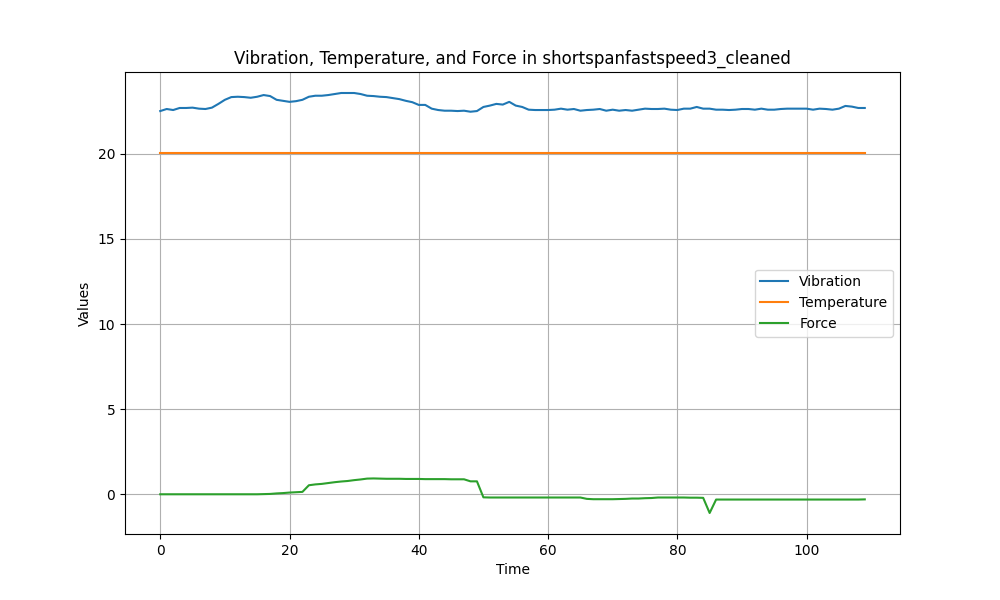

The data file committed next to this chart (first rows):
Vibration, Temperature, Force
22.51, 20.04, 0.0
22.63, 20.04, 0.0
22.57, 20.04, 0.0
22.69, 20.04, 0.0
22.69, 20.04, 0.0
22.71, 20.04, 0.0
22.65, 20.04, 0.0
22.63, 20.04, 0.0
22.71, 20.04, 0.0
22.93, 20.04, 0.0
23.17, 20.04, 0.0
23.33, 20.04, 0.0
23.35, 20.04, 0.0
23.33, 20.04, 0.0
23.29, 20.04, 0.0
23.35, 20.04, 0.0
23.45, 20.04, 0.01
23.39, 20.04, 0.02
23.17, 20.04, 0.05
23.11, 20.04, 0.07
23.05, 20.04, 0.1
23.09, 20.04, 0.12
23.17, 20.04, 0.14
23.35, 20.04, 0.53
23.41, 20.04, 0.58
23.41, 20.04, 0.61
23.45, 20.04, 0.66
23.51, 20.04, 0.71
23.57, 20.04, 0.75
23.57, 20.04, 0.78
23.57, 20.04, 0.83
23.51, 20.04, 0.87
23.41, 20.04, 0.92
23.39, 20.04, 0.93
23.35, 20.04, 0.92
23.33, 20.04, 0.91
23.27, 20.04, 0.91
23.21, 20.04, 0.91
23.11, 20.04, 0.9
23.03, 20.04, 0.9
22.87, 20.04, 0.9
22.87, 20.04, 0.89
22.65, 20.04, 0.89
22.57, 20.04, 0.89
22.53, 20.04, 0.89
22.53, 20.04, 0.88
22.51, 20.04, 0.88
22.53, 20.04, 0.88
22.47, 20.04, 0.76
22.51, 20.04, 0.76
22.75, 20.04, -0.18
22.83, 20.04, -0.19
22.93, 20.04, -0.19
22.89, 20.04, -0.19
23.05, 20.04, -0.19
22.83, 20.04, -0.19
22.75, 20.04, -0.19
22.59, 20.04, -0.19
22.57, 20.04, -0.19
22.57, 20.04, -0.19
... 50 more rows
